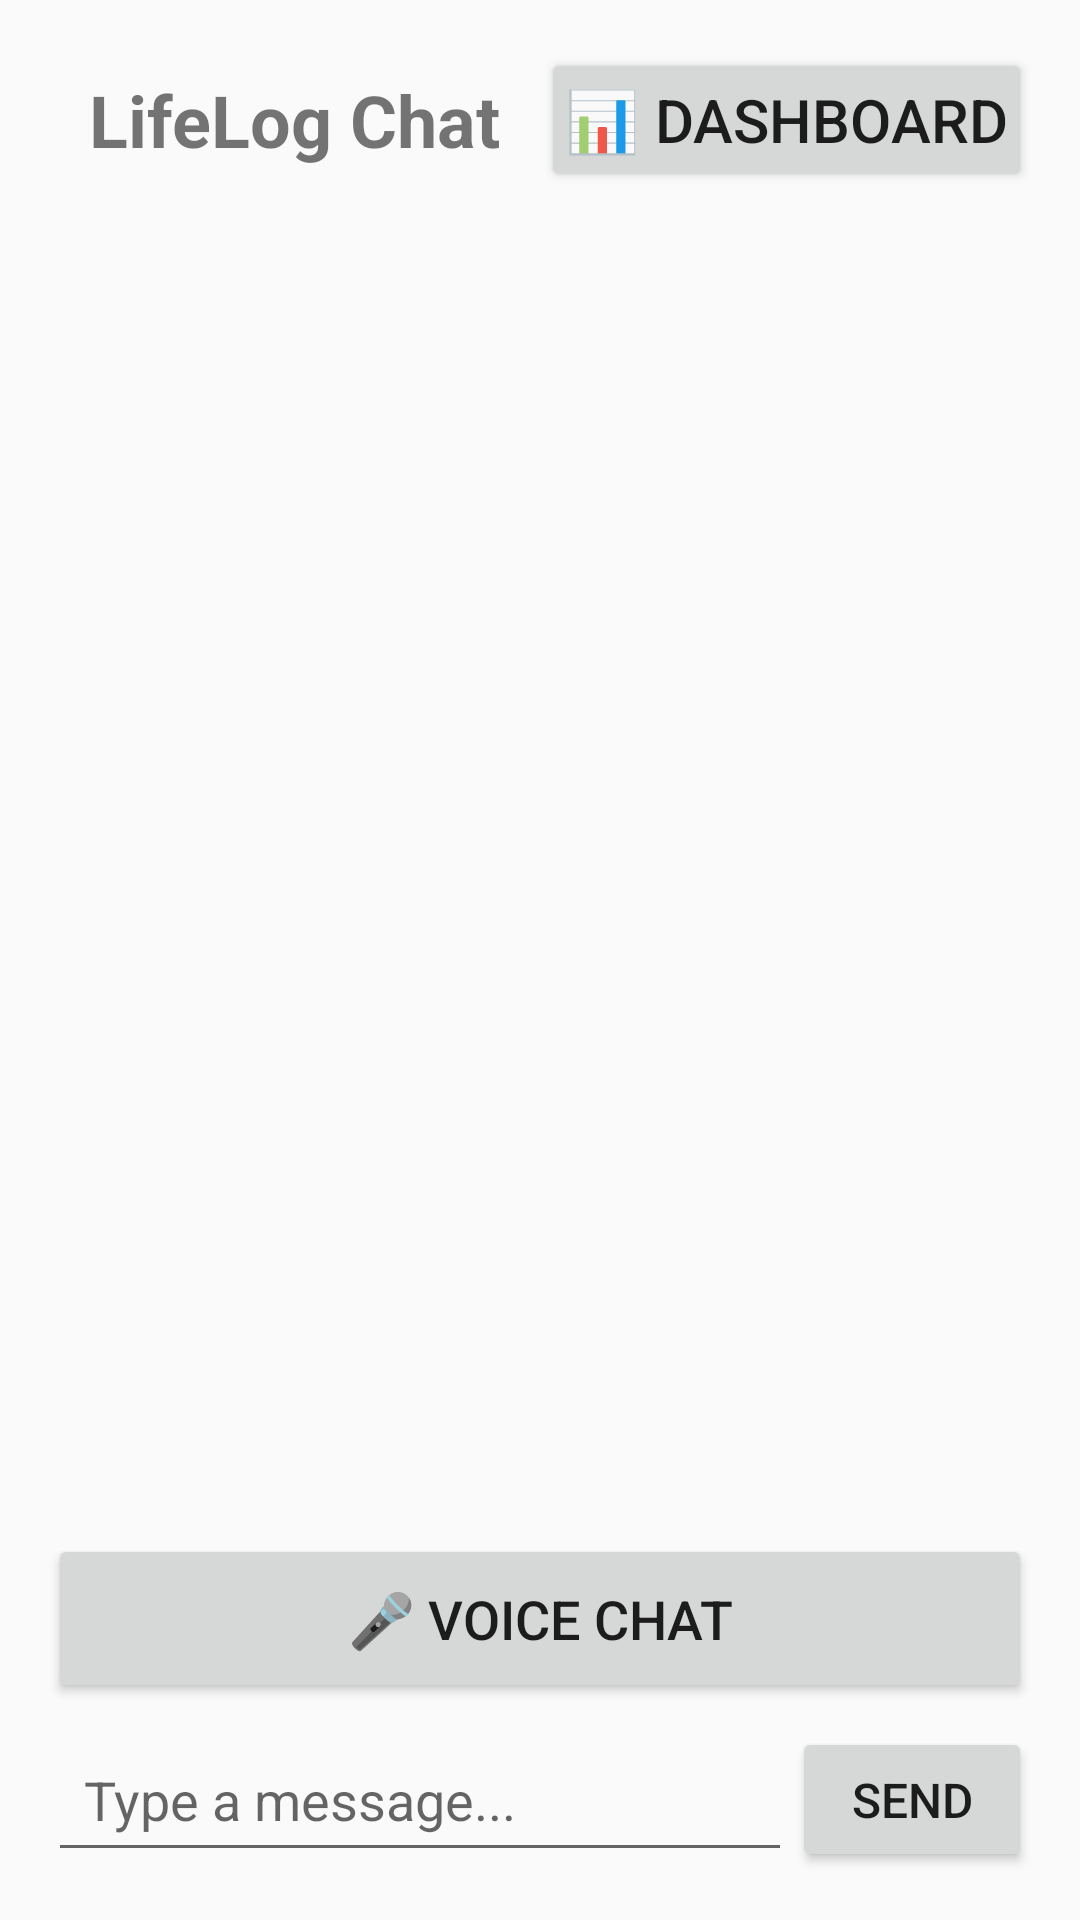

Android layout source for this screen:
<!-- AndroidManifest.xml: application theme Theme.LifeLogPhone -->
<!-- res/layout/activity_chat.xml -->
<?xml version="1.0" encoding="utf-8"?>
<LinearLayout xmlns:android="http://schemas.android.com/apk/res/android"
    android:layout_width="match_parent"
    android:layout_height="match_parent"
    android:orientation="vertical"
    android:padding="16dp">

    
    <LinearLayout
        android:layout_width="match_parent"
        android:layout_height="wrap_content"
        android:orientation="horizontal"
        android:gravity="center_vertical"
        android:paddingBottom="16dp">

        <TextView
            android:layout_width="0dp"
            android:layout_height="wrap_content"
            android:layout_weight="1"
            android:text="LifeLog Chat"
            android:textSize="24sp"
            android:textStyle="bold"
            android:gravity="center"/>

        <Button
            android:id="@+id/btnDashboard"
            android:layout_width="wrap_content"
            android:layout_height="wrap_content"
            android:text="📊 Dashboard"
            android:textSize="20sp"
            android:padding="8dp"
            android:minWidth="48dp"
            android:minHeight="48dp"/>
    </LinearLayout>

    
    <ScrollView
        android:layout_width="match_parent"
        android:layout_height="0dp"
        android:layout_weight="1"
        android:fillViewport="true"
        android:paddingBottom="8dp">

        <LinearLayout
            android:id="@+id/chatHistory"
            android:layout_width="match_parent"
            android:layout_height="wrap_content"
            android:orientation="vertical"
            android:padding="8dp"/>
    </ScrollView>

    
    <Button
        android:id="@+id/btnVoiceChat"
        android:layout_width="match_parent"
        android:layout_height="wrap_content"
        android:text="🎤 Voice Chat"
        android:textSize="18sp"
        android:padding="16dp"
        android:layout_marginBottom="8dp"/>

    
    <LinearLayout
        android:layout_width="match_parent"
        android:layout_height="wrap_content"
        android:orientation="horizontal"
        android:gravity="center_vertical">

        <EditText
            android:id="@+id/txtMessage"
            android:layout_width="0dp"
            android:layout_height="wrap_content"
            android:layout_weight="1"
            android:hint="Type a message..."
            android:padding="12dp"
            android:minHeight="48dp"
            android:maxLines="3"
            android:imeOptions="flagNoExtractUi"/>

        <Button
            android:id="@+id/btnSend"
            android:layout_width="wrap_content"
            android:layout_height="match_parent"
            android:text="Send"
            android:textSize="16sp"
            android:paddingStart="16dp"
            android:paddingEnd="16dp"
            android:minWidth="80dp"/>
    </LinearLayout>

</LinearLayout>
<!-- resources referenced by this layout -->
<resources>
  <style name="Theme.LifeLogPhone" parent="Theme.AppCompat.DayNight.NoActionBar">
          <item name="colorPrimary">#3949AB</item>
          <item name="colorPrimaryDark">#283593</item>
          <item name="colorAccent">#F2C94C</item>
      </style>
</resources>
